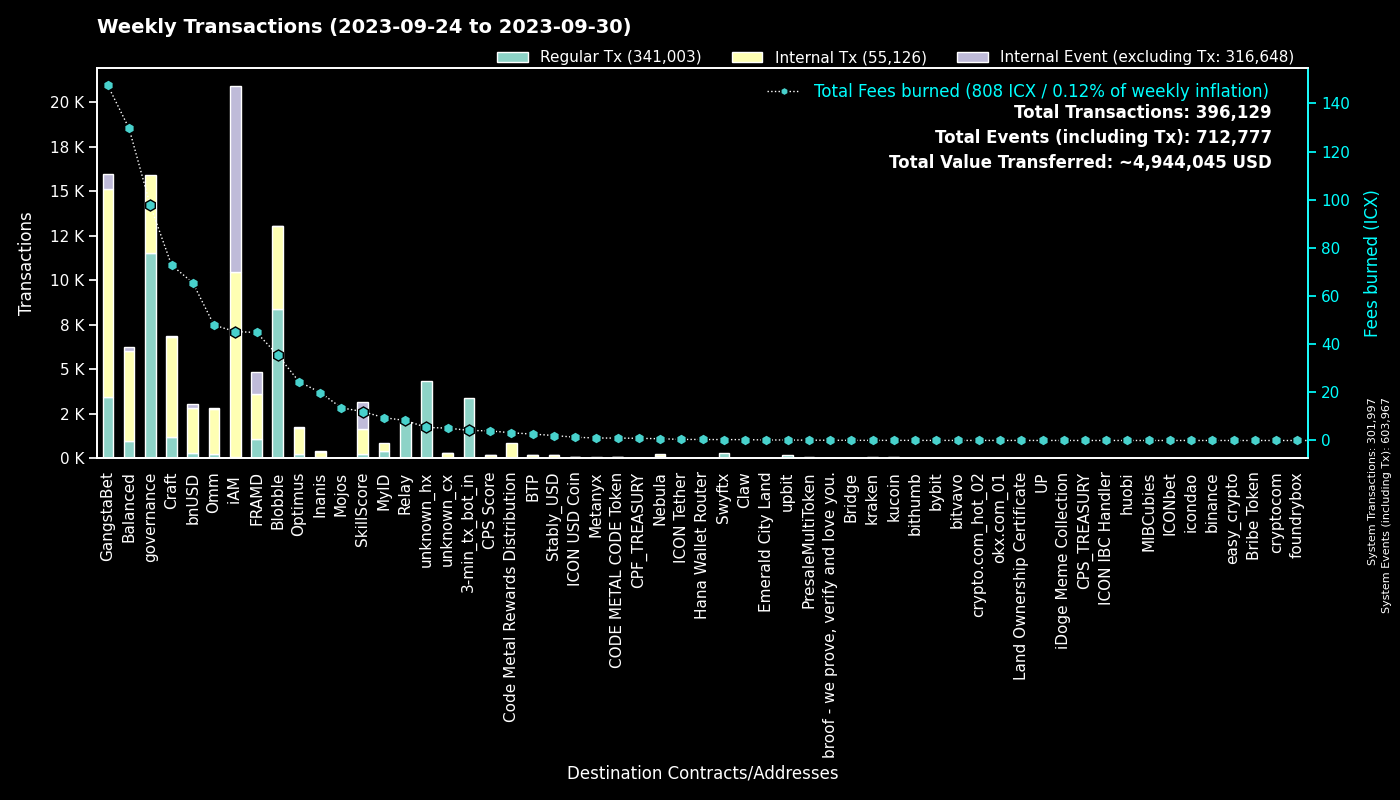

Values plotted in this chart, from the file beside it:
to, Fees burned, Regular Tx, to_def, Internal Tx, Internal Event (excluding Tx), group
0, 0.0, 301963, System, 34, 301970, System
cx00000000000000000000000000000000000000…, 97.62, 11519, governance, 4394, 0, governance
cxf14dea1cff7ceb29a46e6d04533a08f84441e4…, 19.76, 4528, Blobble Stake Token, 4649, 5, Blobble
cxf2ca3b655a782f39227934d37ff3b77f9b1ebc…, 15.64, 3848, unknown_cx, 0, 0, Blobble
hx11de4e28be4845de3ea392fd8d758655bf766c…, 4.2, 3360, 3-min_tx_bot_in, 0, 0, 3-min_tx_bot_in
cxca5faa5a71d986a2e84dd7e6f5ff791d29901e…, 8.329, 2028, Relay_4, 0, 0, Relay
cxe5c2c460364acc5f8c1d5ca925930043d8d9c9…, 6.187, 1325, GangstaBet Crown, 1376, 0, GangstaBet
cx2aa9b28a657e3121b75d3d4fe65e569398645d…, 34.92, 1044, FRAMD Token, 1431, 125, FRAMD
cx5a0af85407c69945eb318d4ac18e9e84218416…, 50.69, 1005, GangWar Simulation, 3923, 566, GangstaBet
cx9c4698411c6d9a780f605685153431dcda0460…, 5.271, 548, Auction, 1737, 0, Craft
cxd17316e24ee40f2ef8ed6f3a497311db1b3520…, 7.03, 490, GangstaVerse LootBox, 1963, 0, GangstaBet
cx7ecb16e4c143b95e01d05933c17cb986cfe618…, 30.24, 378, CraftRewards, 2387, 41, Craft
cx28b2ec885b50c8a93da752f2d0467a67127a70…, 37.41, 369, CROWN, 3537, 235, GangstaBet
cx88fd7df7ddff82f7cc735c871dc519838cb235…, 65.52, 316, bnUSD, 2509, 243, bnUSD
hxb568381d35d3e7a6383200e8a0d30310af20b9…, 0.3738, 299, Swyftx, 0, 0, Swyftx
cxba62bb61baf8dd8b6a04633fe33806547785a0…, 7.879, 255, MyID_3, 254, 0, MyID
cx2dc662031f3d62bcdba4f63e9bf827767c8475…, 12.02, 212, SkillScore, 1460, 1507, SkillScore
cx2609b924e33ef00b648a409245c7ea394c4678…, 31.28, 191, balanced_sicx, 964, 34, Balanced
cx2e6d0fc0eca04965d06038c8406093337f085f…, 36.98, 177, Craft, 1392, 32, Craft
cx694e8c9f1a05c8c3719f30d46b97697960e428…, 1.603, 170, MyID_2, 170, 0, MyID
cx28497aef34ec44ad2be9249daddfbe34b54f30…, 2.395, 142, Balanced Bribe, 142, 0, Balanced
cx21e94c08c03daee80c25d8ee3ea22a20786ec2…, 33.16, 129, Balanced Router, 1654, 70, Balanced
cx10d59e8103ab44635190bd4139dbfd682fa2d0…, 5.472, 117, balanced_rewards, 377, 0, Balanced
cxf61cd5a45dc9f91c15aa65831a30a90d59a096…, 17.76, 114, balanced_baln, 561, 60, Balanced
cx66d4d90f5f113eba575bf793570135f9b10cec…, 7.633, 108, balanced_loans, 311, 18, Balanced
cx6139a27c15f1653471ffba0b4b88dc15de7e32…, 13.73, 94, gangstabet_token, 756, 23, GangstaBet
cx85954d0dae92b63bf5cba03a59ca4ffe687bad…, 0.6058, 90, NebulaMultiToken, 130, 0, Nebula
cx14002628a4599380f391f708843044bc93dce2…, 45.23, 84, iAM Div, 10395, 10423, iAM
cx1a29259a59f463a67bb2ef84398b30ca56b583…, 23.99, 82, omm_token, 877, 41, Omm
cxcb455f26a2c01c686fa7f30e1e3661642dd53c…, 18.65, 81, omm_lending, 1552, 0, Omm
cxaa99a164586883eed0322d62a31946dfa9491f…, 7.29, 81, optimus_rewards, 171, 12, Optimus
cx82c8c091b41413423579445032281bca5ac14f…, 0.2646, 79, Craft, 79, 3, Craft
cxa0af3165c08318e988cb30993b3048335b94af…, 3.333, 75, balanced_dex, 237, 0, Balanced
cxe971c0a92c58db502e4a224efc6ba311eb1c17…, 18.61, 73, Inanis Treasury, 240, 24, Inanis
cx203d9cd2a669be67177e997b8948ce2c35caff…, 11.86, 64, balanced_dividends, 659, 14, Balanced
cx30f18d26f45d990112a4cd4825c0b79af73aac…, 9.955, 59, Yetis, 1092, 1105, FRAMD
cx7b1843b7ef5368a080ccf59c0a9d1bdec474f9…, 3.8, 56, optimus_dividends, 560, 0, Optimus
hx49b1556654e51f52d59a8222b4737ee7dccc6d…, 0.06625, 53, upbit_cold_02, 0, 0, upbit
hx3770b6ac37402de04f6af4f5541cf68361fbf2…, 0.0575, 46, unknown_hx, 0, 0, unknown_hx
hx68646780e14ee9097085f7280ab137c3633b4b…, 0.05625, 45, kraken_hot, 0, 0, kraken
hx45ad1c2560c69e8b05fa7621a7e9d504cf3e71…, 0.055, 44, unknown_hx, 0, 0, unknown_hx
hxbb984f278abd66ae2155edbd91f8c87ce98411…, 0.055, 44, kucoin, 0, 0, kucoin
cx7baf94bd53b505353285ee4c4c050f97035817…, 15.11, 43, GangWar Items, 38, 1, GangstaBet
cx8190de91c8831f382dcabdbc87968448380c48…, 0.8284, 42, Omm Governance Manager, 42, 0, Omm
cx9f4ab72f854d3ccdc59aa6f2c3e2215dd62e87…, 3.978, 36, CPS Score, 119, 1, CPS Score
cx69bcdf1753472c1444188ec3f5188657e30c83…, 0.1016, 32, broof - we prove, verify and love you., 0, 0, broof - we prove, verify and love you.
hx0cdf40498ef03e6a48329836c604aa4cea48c4…, 0.03875, 31, bithumb_02, 0, 0, bithumb
hx6b91c8dea3114de74ecfa85908b875778c2b59…, 0.03875, 31, bybit, 0, 0, bybit
hxb5f19a69618b292af115fa4174d8c8b6c283fc…, 0.0375, 30, unknown_hx, 0, 0, unknown_hx
cx53f8ccd5426534f82cf10cb742de033e51da72…, 16.82, 29, GangWar Equipments, 15, 12, GangstaBet
hx8d28bc4d785d331eb4e577135701eb388e9a46…, 0.03625, 29, upbit_hot_04, 0, 0, upbit
hx015aba4dca763396a0823e1d8ab1c67bd39853…, 0.03625, 29, unknown_hx, 0, 0, unknown_hx
cxc83f6eaf7e123f656657ebac3b09bc7a38e323…, 3.199, 28, Code Metal Rewards Distribution, 847, 0, Code Metal Rewards Distribution
hx0c65769342c65e2206893f855793d33d0732c5…, 0.03375, 27, unknown_hx, 0, 0, unknown_hx
cx384018e03aa8b739472c7a0645b70df97550e2…, 0.245, 27, GangstaBet, 27, 0, GangstaBet
cx45cf0c108c3df650b1c28d9e2fdc8b4d068cb2…, 0.1068, 27, PresaleMultiToken, 27, 0, PresaleMultiToken
cx841f29ec6ce98b527d49a275e87d427627f1af…, 3.195, 27, OMM Delegation, 0, 0, Omm
hx0e2756108e96f9e265e2c3b77fc802975dd665…, 0.0325, 26, unknown_hx, 0, 0, unknown_hx
hxa390d24fdcba68515b492ffc553192802706a1…, 0.0325, 26, bitvavo_hot, 0, 0, bitvavo
cxd77007090899311f1afbcae86b49cfe817fc68…, 0.2176, 24, xCROWN, 72, 0, GangstaBet
... 1,204 more rows
